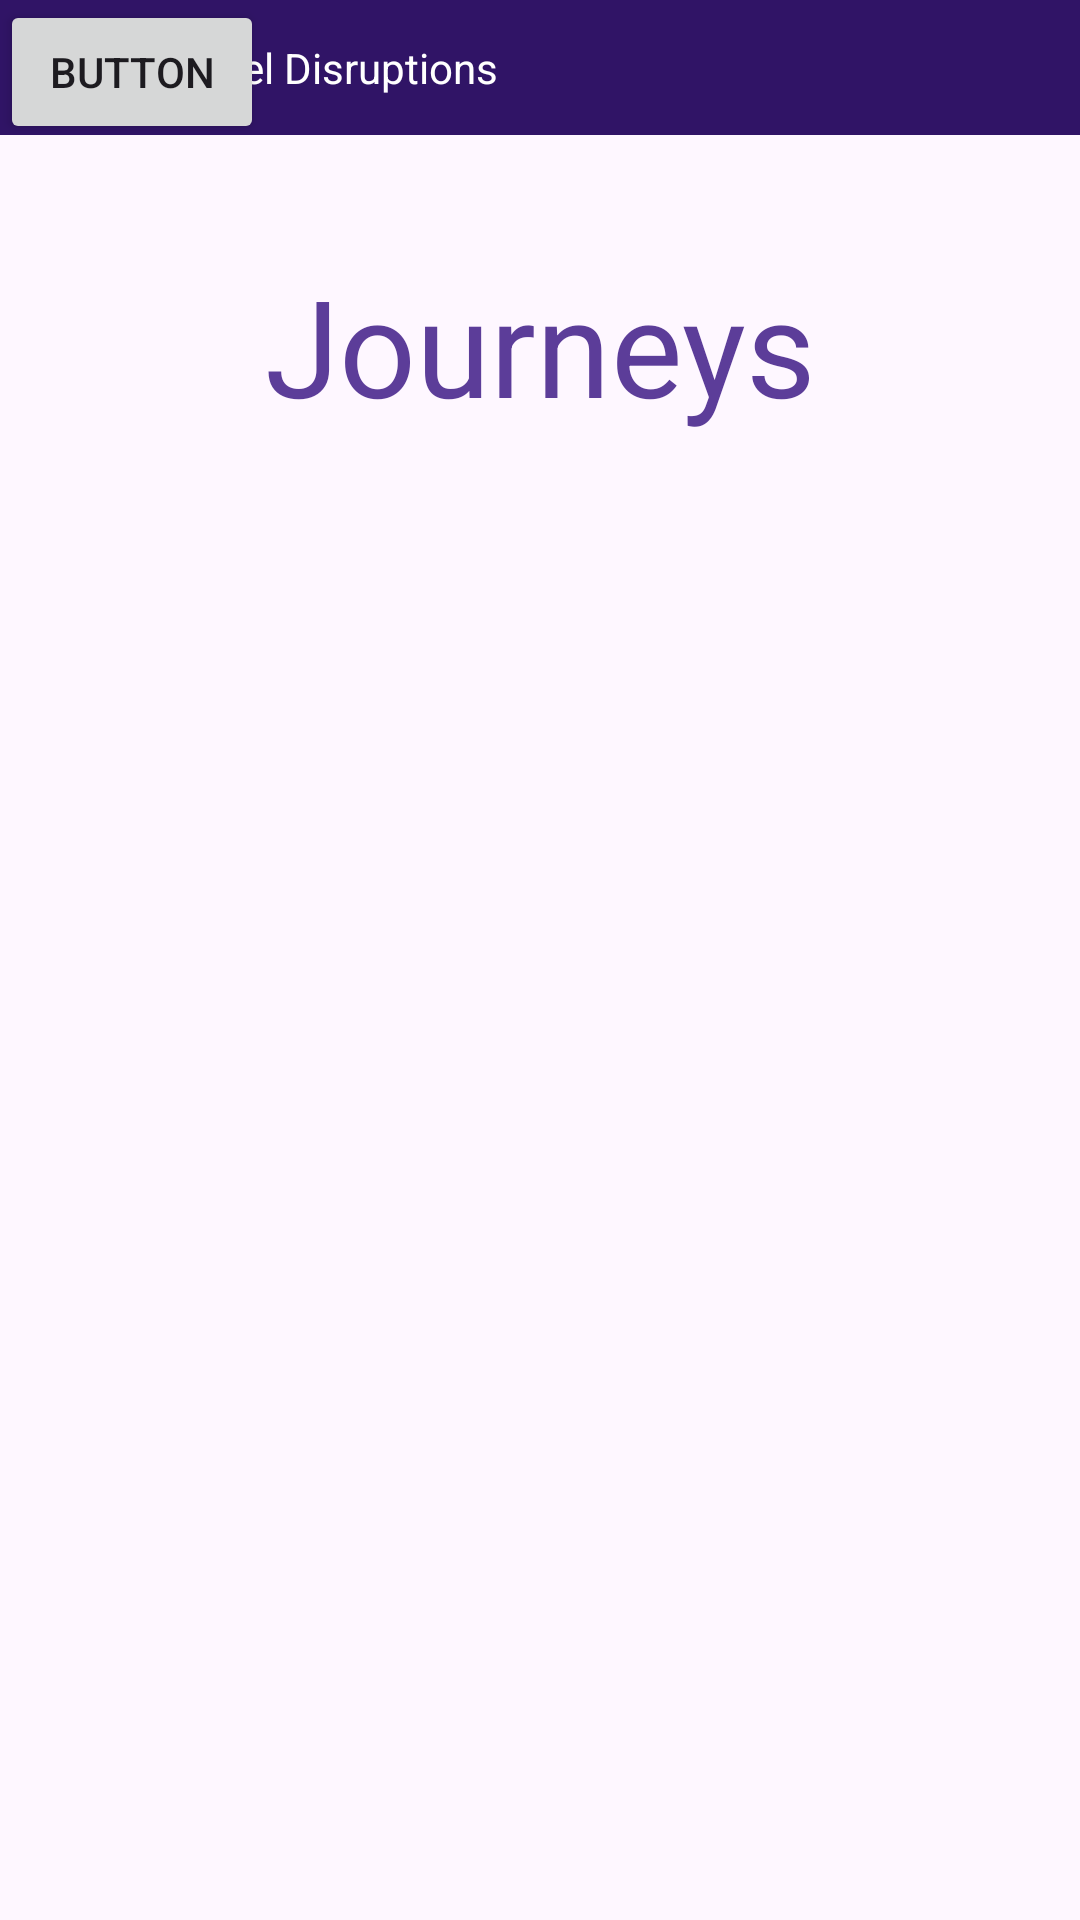

Produce the Android XML layout that renders to this screen, including the resource entries it uses.
<!-- AndroidManifest.xml: application theme Theme.TrackTravelDisruptionsApp -->
<!-- res/layout/activity_main.xml -->
<?xml version="1.0" encoding="utf-8"?>
<layout
    xmlns:android="http://schemas.android.com/apk/res/android"
    xmlns:app="http://schemas.android.com/apk/res-auto"
    xmlns:tools="http://schemas.android.com/tools">
<androidx.constraintlayout.widget.ConstraintLayout

    android:layout_width="match_parent"
    android:layout_height="match_parent"
    tools:context=".ui.main.MainActivity">

    <TextView
        android:id="@+id/appTitle"
        android:layout_width="match_parent"
        android:layout_height="45dp"
        android:gravity="center_vertical"
        android:text="     Track Travel Disruptions"
        android:textColor="@color/white"
        app:layout_constraintTop_toTopOf="parent"
        app:layout_constraintStart_toStartOf="parent"
        app:layout_constraintStart_toEndOf="parent"
        android:background="#301466" />

    <TextView
        android:id="@+id/pageTitle"
        android:layout_width="match_parent"
        android:layout_height="100dp"
        android:gravity="bottom|center"
        android:textSize="45sp"
        android:text="Journeys"
        android:textColor="#5c3d99"
        app:layout_constraintEnd_toEndOf="parent"
        app:layout_constraintStart_toStartOf="parent"
        app:layout_constraintTop_toBottomOf="@id/appTitle"
         />
    <Button
        android:id="@+id/button"
        android:layout_width="wrap_content"
        android:layout_height="wrap_content"
        android:text="Button"
        tools:layout_editor_absoluteX="176dp"
        app:layout_constraintTop_toTopOf="parent"
        app:layout_constraintStart_toStartOf="parent"/>
    <androidx.recyclerview.widget.RecyclerView
        android:id="@+id/recyclerView"
        android:layout_marginTop="20dp"
        android:layout_width="match_parent"
        android:layout_height="0dp"
        app:layout_constraintBottom_toBottomOf="parent"
        app:layout_constraintEnd_toEndOf="parent"
        app:layout_constraintStart_toStartOf="parent"
        app:layout_constraintTop_toBottomOf="@+id/pageTitle" />

</androidx.constraintlayout.widget.ConstraintLayout>
</layout>
<!-- resources referenced by this layout -->
<resources>
  <style name="Theme.TrackTravelDisruptionsApp" parent="Base.Theme.TrackTravelDisruptionsApp" />
  <style name="Base.Theme.TrackTravelDisruptionsApp" parent="Theme.Material3.DayNight.NoActionBar">
          
          
      </style>
  <!-- not gathered from this repository: default colours our renderer supplied (Android Studio template values) -->
  <color name="white">#FFFFFFFF</color>
</resources>
